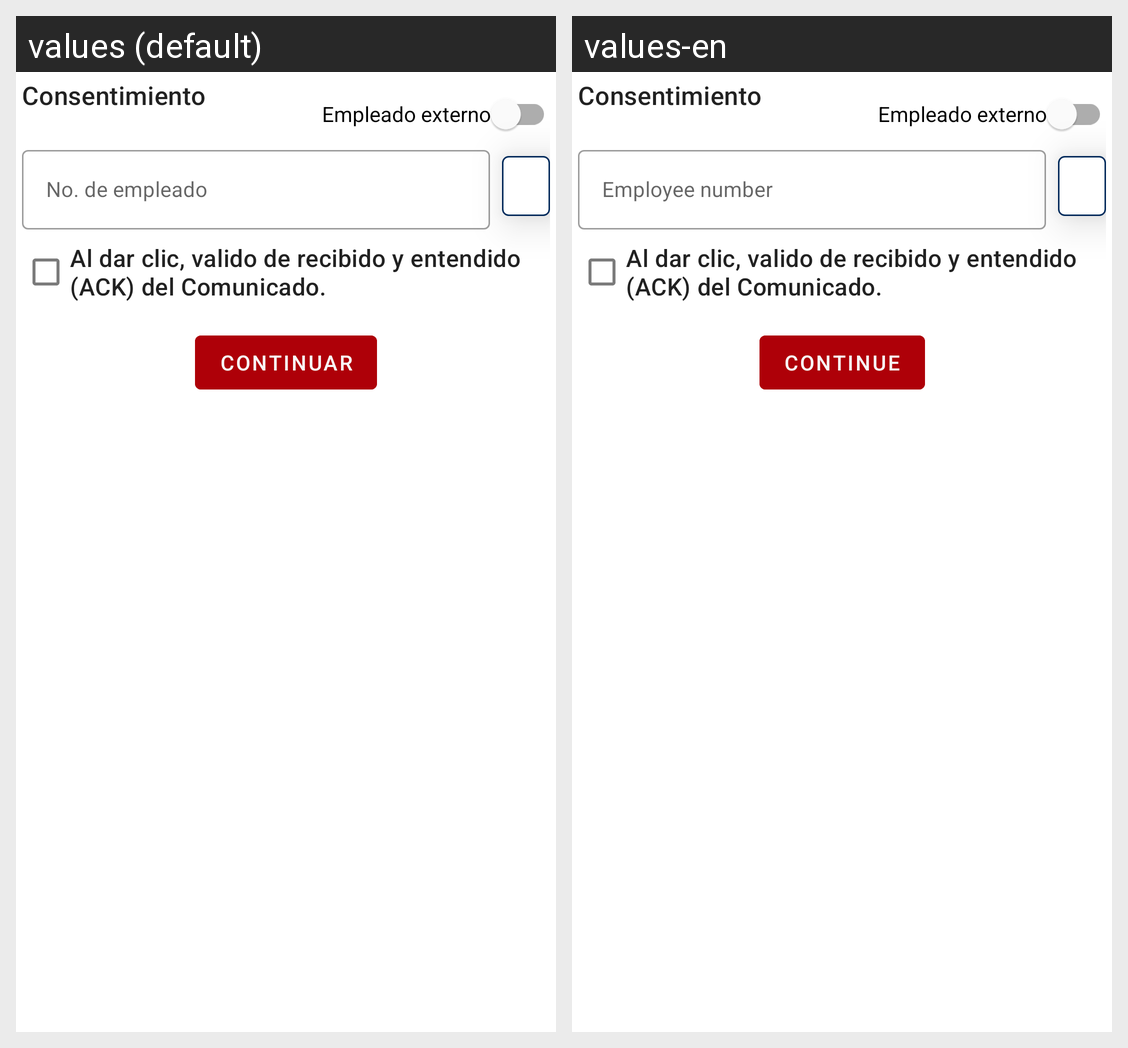

For this localized Android screen grid, give each drawn string resource with its value in every locale shown.
Android screen res/layout/fragment_consentimiento_a_c_k.xml rendered under 2 locales, left to right: values (default), values-en. Device: Nexus 5 (rendered at 1080×1920; each locale shown at half size, 540×960, under a caption strip naming it); theme Theme.PaperlessMobile.
Strings drawn on this screen, with the default value and each locale's value (text and hints the layout hard-codes, and strings that could not be matched under every locale, appear in the picture but are not listed):

empleado_externo
  values: Empleado externo
  values-en: Empleado externo  [not translated; the default value is used]

no_de_empleado
  values: No. de empleado
  values-en: Employee number

continuar
  values: Continuar
  values-en: Continue
